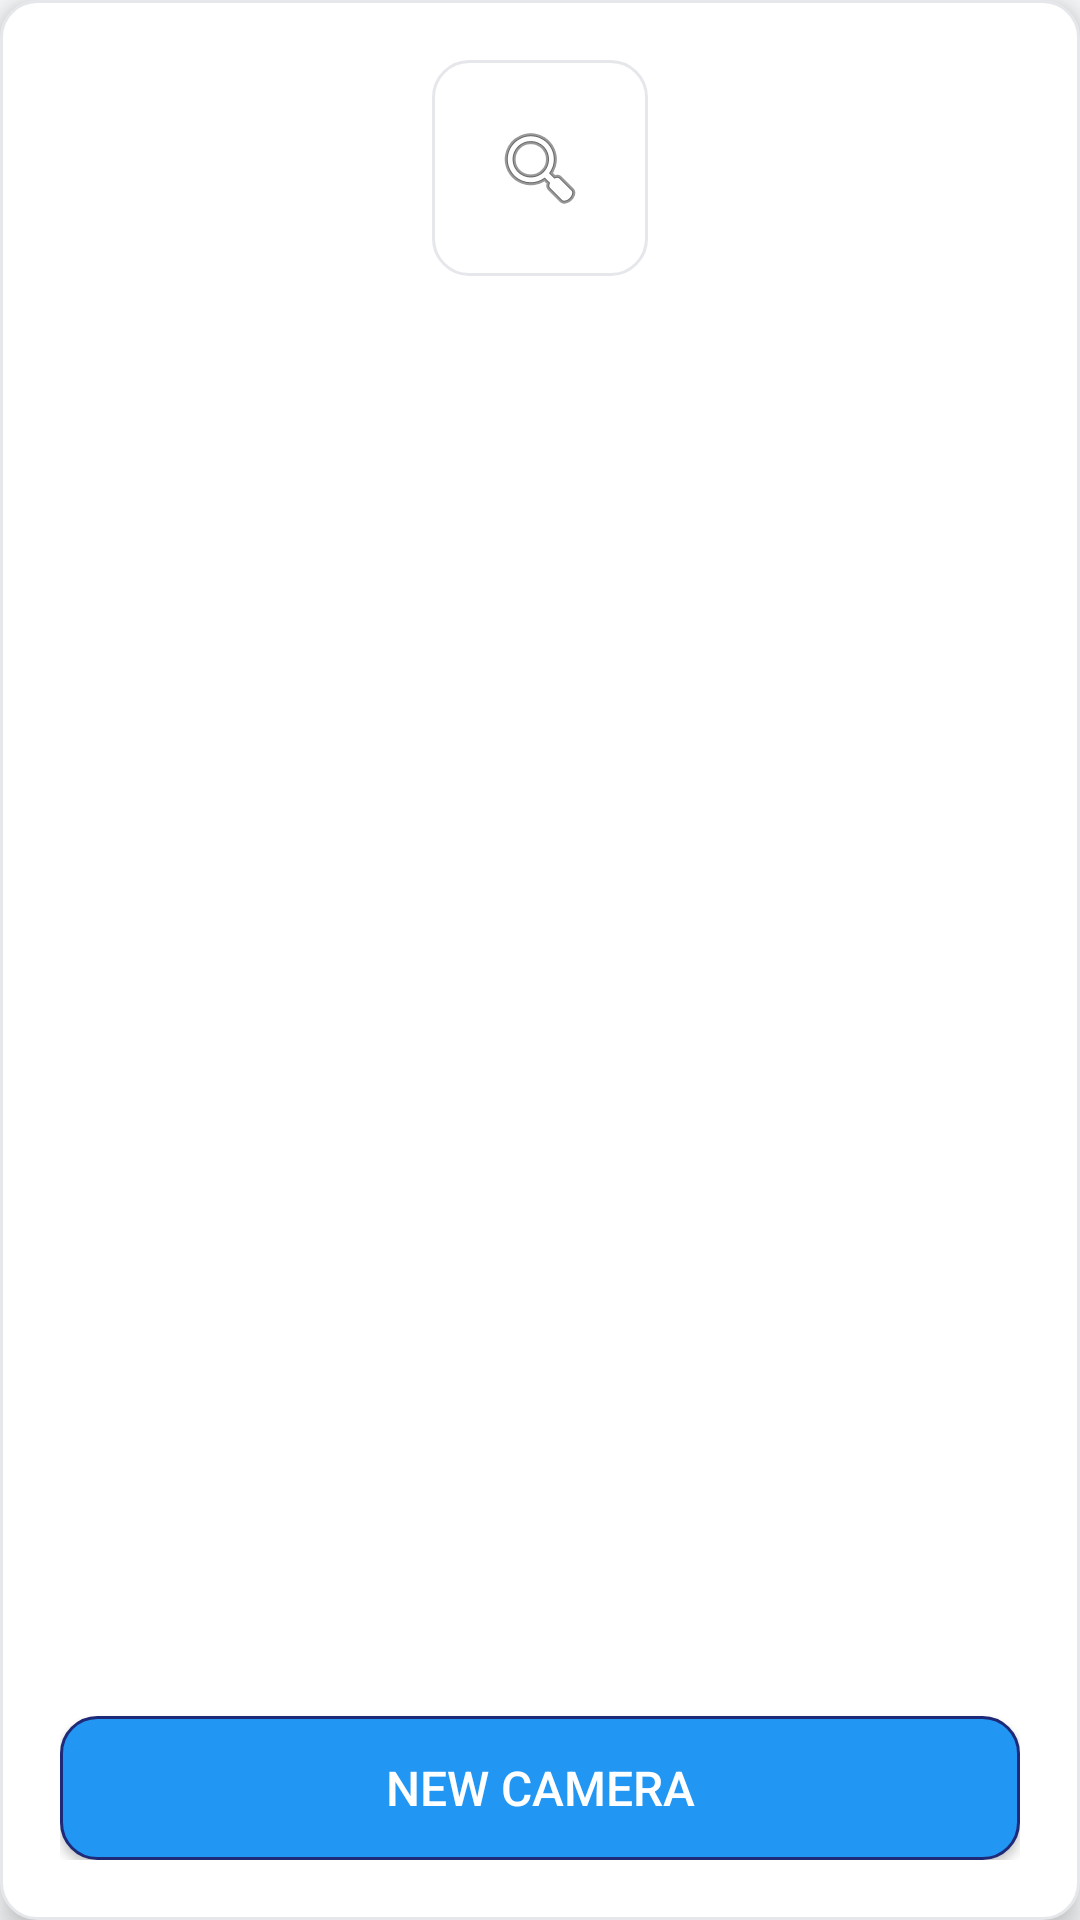

Here is an Android app screen rendered from its layout file. Give the layout XML and the strings, colors and styles it references.
<!-- AndroidManifest.xml: application theme Theme.SecurityDevicesAssetMgmtAndroid -->
<!-- res/layout/activity_camera.xml -->
<?xml version="1.0" encoding="utf-8"?>
<androidx.constraintlayout.widget.ConstraintLayout xmlns:android="http://schemas.android.com/apk/res/android"
    xmlns:app="http://schemas.android.com/apk/res-auto"
    xmlns:tools="http://schemas.android.com/tools"
    android:id="@+id/main"
    android:layout_width="match_parent"
    android:layout_height="match_parent"
    android:background="#F9FAFB"
    tools:context=".CameraActivity">

    <LinearLayout
        android:layout_width="0dp"
        android:layout_height="0dp"
        android:background="@drawable/card_background"
        android:elevation="6dp"
        android:gravity="center"
        android:orientation="vertical"
        android:padding="20dp"
        app:layout_constraintBottom_toBottomOf="parent"
        app:layout_constraintEnd_toEndOf="parent"
        app:layout_constraintStart_toStartOf="parent"
        app:layout_constraintTop_toTopOf="parent">

        <ImageButton
            android:id="@+id/btn_search"
            android:layout_width="72dp"
            android:layout_height="72dp"
            android:layout_marginBottom="12dp"
            android:background="@drawable/card_background"
            android:padding="12dp"
            android:scaleType="centerInside"
            app:srcCompat="@android:drawable/ic_menu_search"
            android:contentDescription="@string/search" />

        <Button
            android:id="@+id/btn_show_all"
            android:layout_width="wrap_content"
            android:layout_height="wrap_content"
            android:layout_gravity="end"
            android:layout_marginBottom="12dp"
            android:backgroundTint="#2196F3"
            android:text="@string/show_all"
            android:textColor="@android:color/white"
            android:textSize="14sp"
            android:fontFamily="sans-serif-medium"
            android:visibility="gone" />

        <androidx.recyclerview.widget.RecyclerView
            android:id="@+id/rv_cameras"
            android:layout_width="match_parent"
            android:layout_height="0dp"
            android:layout_weight="1"
            android:clipToPadding="false"
            android:padding="8dp"
            android:scrollbars="vertical"
            android:layout_marginBottom="16dp" />

        <Button
            android:id="@+id/btn_add_camera"
            android:layout_width="match_parent"
            android:layout_height="wrap_content"
            android:background="@drawable/button_background"
            android:text="@string/new_camera"
            android:textColor="@android:color/white"
            android:textSize="16sp"
            android:fontFamily="sans-serif-medium" />


    </LinearLayout>
</androidx.constraintlayout.widget.ConstraintLayout>
<!-- resources referenced by this layout -->
<resources>
  <!-- drawable button_background (drawable) -->
  <?xml version="1.0" encoding="utf-8"?>
  <shape xmlns:android="http://schemas.android.com/apk/res/android"
      android:shape="rectangle">
  
      <solid android:color="#2196F3" />
  
      <corners android:radius="12dp" />
  
      <stroke
          android:width="1dp"
          android:color="#1E2A78" />
  
      <padding
          android:top="12dp"
          android:bottom="12dp"
          android:left="16dp"
          android:right="16dp" />
  </shape>
  <!-- drawable card_background (drawable) -->
  <?xml version="1.0" encoding="utf-8"?>
  <shape xmlns:android="http://schemas.android.com/apk/res/android" android:shape="rectangle">
      <solid android:color="@android:color/white" />
      <corners android:radius="12dp" />
      <stroke
          android:width="1dp"
          android:color="#E5E7EB" />
      <padding
          android:bottom="0dp"
          android:left="0dp"
          android:right="0dp"
          android:top="0dp" />
  </shape>
  <string name="new_camera">New Camera</string>
  <string name="search">Search</string>
  <string name="show_all">Show All</string>
  <style name="Theme.SecurityDevicesAssetMgmtAndroid" parent="Base.Theme.SecurityDevicesAssetMgmtAndroid" />
  <style name="Base.Theme.SecurityDevicesAssetMgmtAndroid" parent="Theme.Material3.DayNight.NoActionBar">
          
          
          <item name="colorPrimary">#2196F3</item>
          <item name="colorPrimaryVariant">#1976D2</item>
          <item name="colorOnPrimary">#FFFFFF</item>
      </style>
</resources>
